Image classification data set "dataset" (Losabit/Instrument-Classification on GitHub). Class labels (3): guitar, piano, saxo.

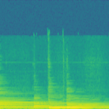
Label: guitar

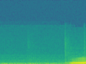
Label: saxo

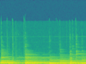
Label: guitar

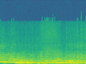
Label: saxo

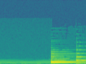
Label: piano

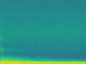
Label: piano
